Labelled photos from "Final_Dataset_Model2", an image-classification folder in kshyam-kumar/brainTumor_Detection_with_Explainable_AI. The possible labels are: glioma, meningioma, no tumor, pituitary tumor.

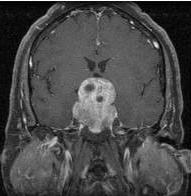
Label: pituitary tumor

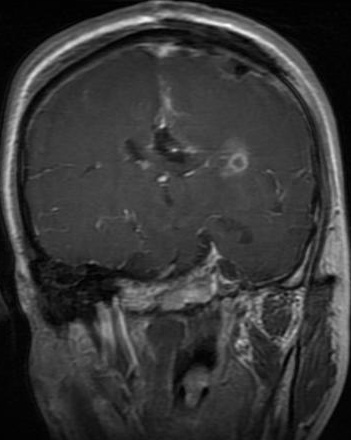
Label: glioma

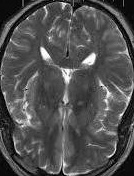
Label: no tumor

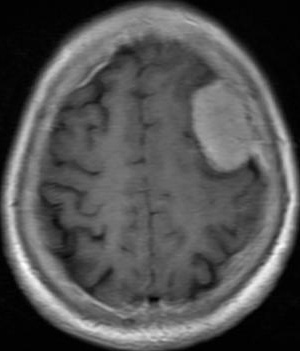
Label: meningioma

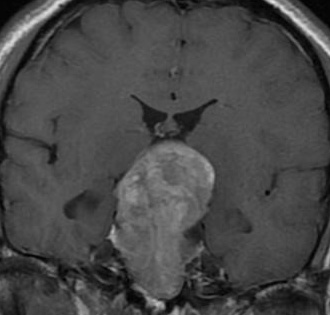
Label: pituitary tumor

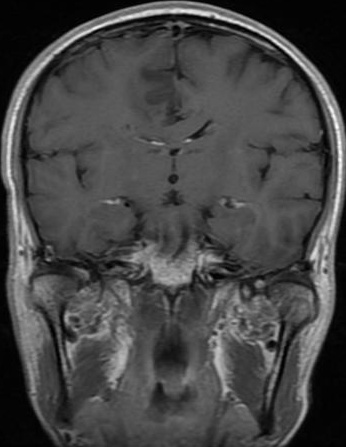
Label: glioma
